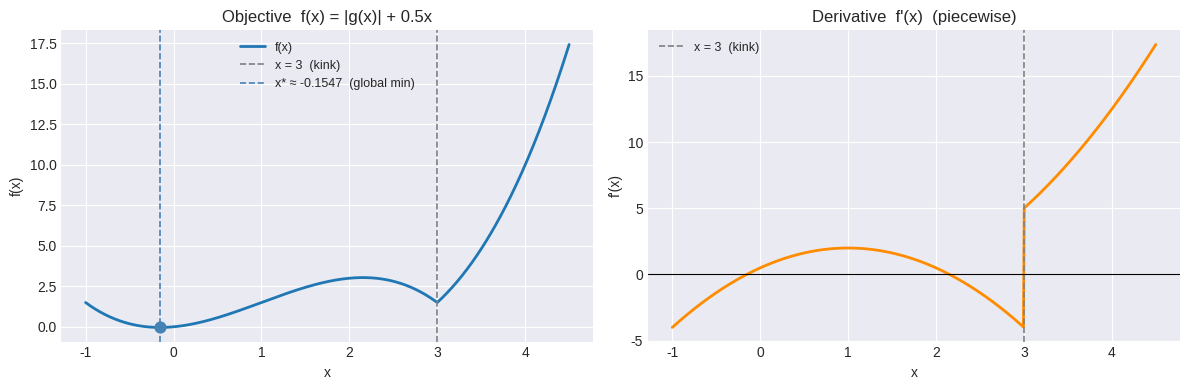
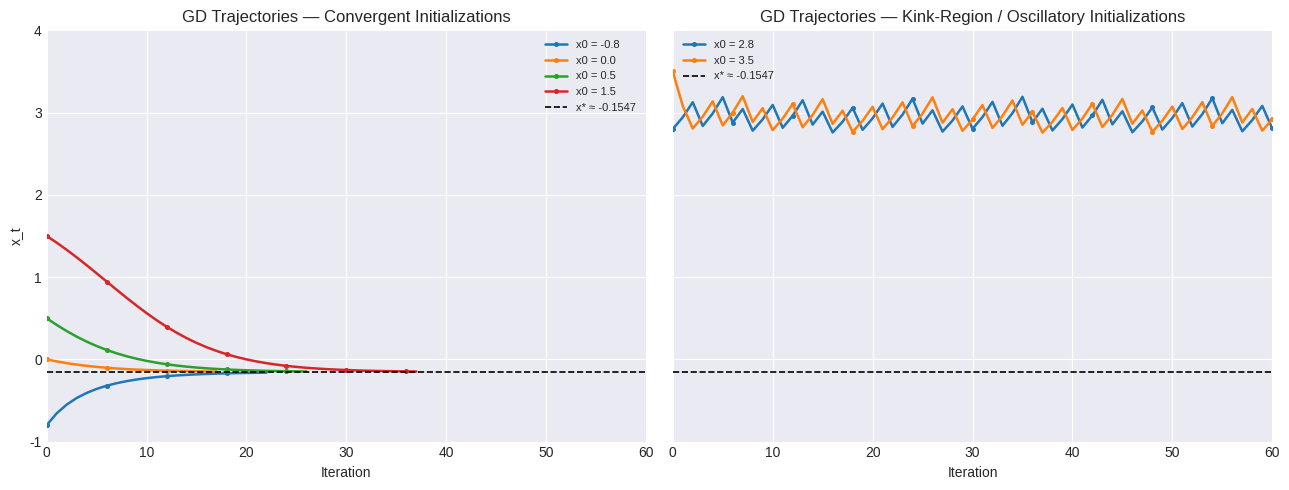
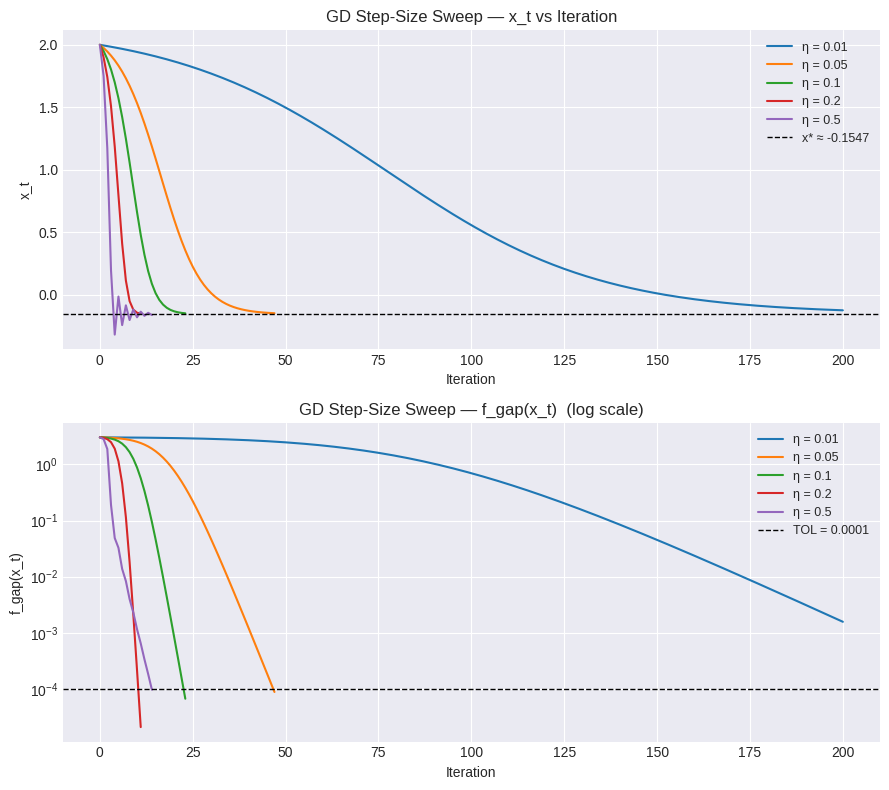
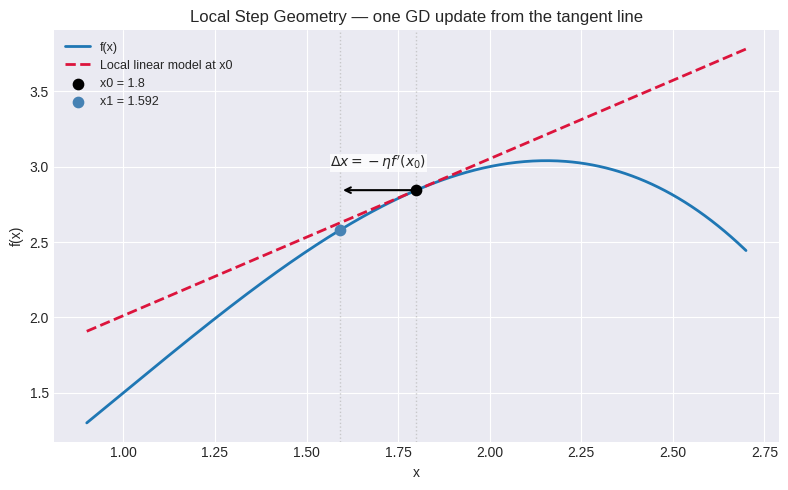
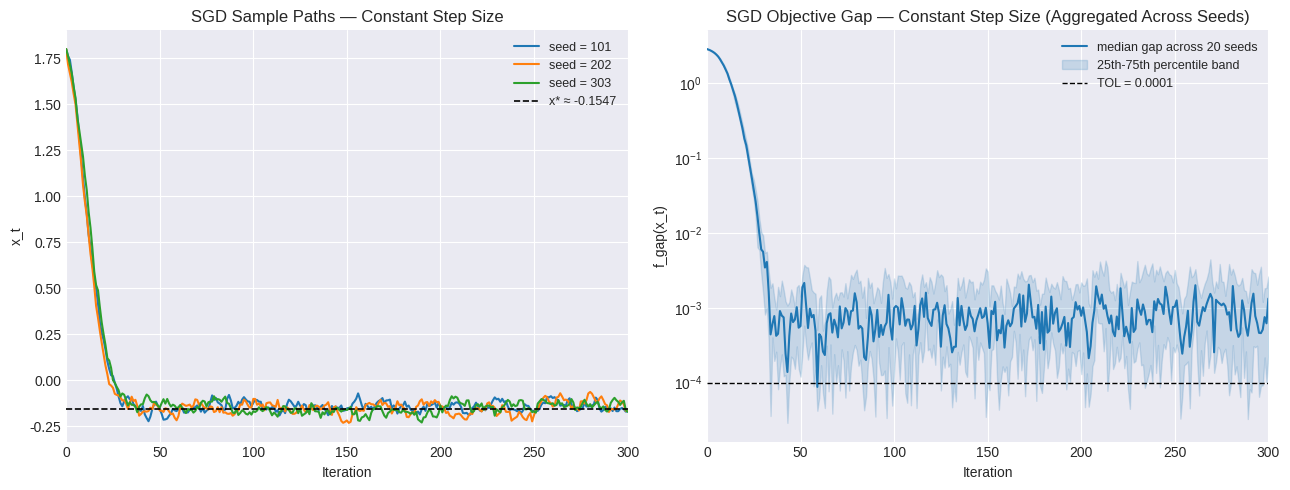
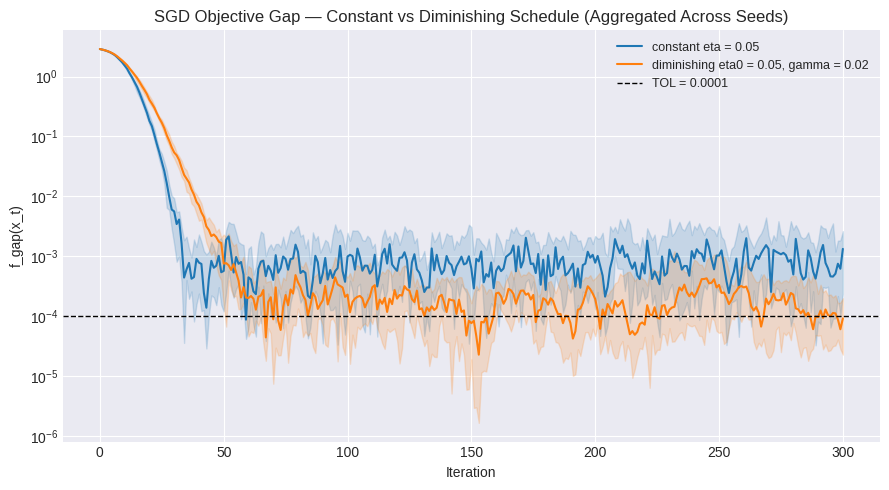
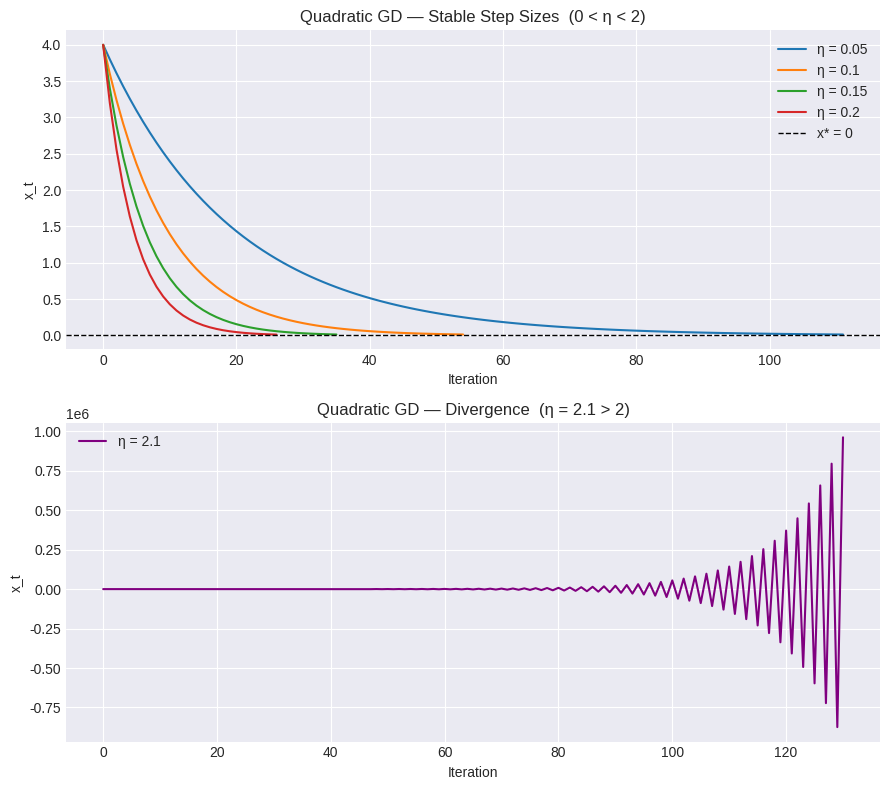

Source code (Python) for these figures, in order:
import numpy as np
import matplotlib.pyplot as plt

SEED = 123
rng = np.random.default_rng(SEED)

X_STAR = 1 - (2/3)*np.sqrt(3)   # ≈ −0.1547, global minimizer
EPS    = 1e-6                     # finite-difference step for gradient check
TOL    = 1e-4                     # convergence tolerance
T_MAX  = 5000

# Requires matplotlib >= 3.6 for seaborn-v0_8 style aliases
# Colab: run  !pip install -q "matplotlib>=3.8"  if this raises an OSError
plt.style.use('seaborn-v0_8-darkgrid')
plt.rcParams['figure.figsize'] = (7, 4)
plt.rcParams['axes.spines.top']   = False
plt.rcParams['axes.spines.right'] = False

print(f'X_STAR = {X_STAR:.6f}')

def g(x):
    return 0.5*x**3 - 1.5*x**2

def f(x):
    return np.abs(g(x)) + 0.5*x

def df(x):
    # Mathematically undefined at x=3; numerically we use the g(x) >= 0 branch convention
    dg   = 1.5*x**2 - 3.0*x          # g'(x)
    sign = np.where(g(x) >= 0, 1.0, -1.0)
    return sign * dg + 0.5

def f_gap(x):
    return f(x) - f(X_STAR)

xs_plot = np.linspace(-1, 4.5, 600)

fig, (ax1, ax2) = plt.subplots(1, 2, figsize=(12, 4))

# --- f(x) ---
ax1.plot(xs_plot, f(xs_plot), linewidth=2, label='f(x)')
ax1.axvline(3.0,    linestyle='--', color='grey',      linewidth=1.2, label='x = 3  (kink)')
ax1.axvline(X_STAR, linestyle='--', color='steelblue', linewidth=1.2,
            label=f'x* \u2248 {X_STAR:.4f}  (global min)')
ax1.scatter([X_STAR], [f(X_STAR)], color='steelblue', zorder=5, s=60)
ax1.set_title('Objective  f(x) = |g(x)| + 0.5x')
ax1.set_xlabel('x')
ax1.set_ylabel('f(x)')
ax1.legend(fontsize=9)

# --- f'(x) ---
ax2.plot(xs_plot, df(xs_plot), linewidth=2, color='darkorange')
ax2.axvline(3.0, linestyle='--', color='grey', linewidth=1.2, label='x = 3  (kink)')
ax2.axhline(0,   color='black', linewidth=0.8)
ax2.set_title("Derivative  f'(x)  (piecewise)")
ax2.set_xlabel('x')
ax2.set_ylabel("f'(x)")
ax2.legend(fontsize=9)

plt.tight_layout()
plt.savefig('fig_01_landscape.png', dpi=150, bbox_inches='tight')
plt.show()

test_points = [-0.8, X_STAR, 0.5, 1.0, 2.5, 3.5, 4.2]

print('=== Finite-difference gradient check ===')
print(f"{'x':>8}  {'analytic':>12}  {'finite-diff':>12}  {'abs error':>10}")
print('-' * 50)
for x0 in test_points:
    fd  = (f(x0 + EPS) - f(x0 - EPS)) / (2 * EPS)
    ana = float(df(x0))
    print(f"{x0:>8.4f}  {ana:>12.6f}  {fd:>12.6f}  {abs(ana-fd):>10.2e}")

def gd(x0, eta, T=T_MAX):
    xs = [x0]
    x  = x0
    for _ in range(T):
        x = x - eta * df(x)
        xs.append(x)
        if f_gap(x) < TOL:
            break
        if abs(x) > 1e4:        # divergence guard
            xs.append(np.nan)
            break
    return np.array(xs)

x0_conv = [-0.8, 0.0, 0.5, 1.5]
x0_osc  = [2.8, 3.5]
T_plot = 60
eta_traj = 0.05

steps = np.arange(T_plot + 1)
traj_style = dict(linewidth=1.8, marker='o', markersize=2.6, markevery=6)

fig, (ax1, ax2) = plt.subplots(1, 2, figsize=(13, 5), sharey=True)

for ax, x0_list, title, legend_loc in [
    (ax1, x0_conv, 'GD Trajectories — Convergent Initializations', 'upper right'),
    (ax2, x0_osc, 'GD Trajectories — Kink-Region / Oscillatory Initializations', 'upper left'),
]:
    for x0 in x0_list:
        xs = gd(x0, eta_traj, T=T_plot)
        ax.plot(steps[:len(xs)], xs, label=f'x0 = {x0}', **traj_style)

    ax.axhline(X_STAR, linestyle='--', color='black', linewidth=1.2,
               label=f'x* \u2248 {X_STAR:.4f}')
    ax.set_title(title)
    ax.set_xlabel('Iteration')
    ax.set_xlim(0, T_plot)
    ax.set_ylim(-1.0, 4.0)
    ax.legend(fontsize=8, loc=legend_loc)

ax1.set_ylabel('x_t')
ax2.tick_params(labelleft=False)

plt.tight_layout()
plt.savefig('fig_02_gd_trajectories.png', dpi=150, bbox_inches='tight')
plt.show()

etas_sweep = [0.01, 0.05, 0.10, 0.20, 0.50]
x0_sweep   = 2.0
T_sweep    = 200

trajectories = {eta: gd(x0_sweep, eta, T=T_sweep) for eta in etas_sweep}

fig, (ax1, ax2) = plt.subplots(2, 1, figsize=(9, 8))

# Top: x_t vs iteration
for eta in etas_sweep:
    xs = trajectories[eta]
    ax1.plot(xs, label=f'\u03b7 = {eta}')
ax1.axhline(X_STAR, linestyle='--', color='black', linewidth=1,
            label=f'x* \u2248 {X_STAR:.4f}')
ax1.set_title('GD Step-Size Sweep — x_t vs Iteration')
ax1.set_xlabel('Iteration')
ax1.set_ylabel('x_t')
ax1.legend(fontsize=9)

# Bottom: f_gap on log scale
for eta in etas_sweep:
    xs = trajectories[eta]
    gaps = np.maximum(f_gap(np.asarray(xs)), 1e-12)
    ax2.plot(gaps, label=f'\u03b7 = {eta}')
ax2.axhline(TOL, linestyle='--', color='black', linewidth=1, label=f'TOL = {TOL}')
ax2.set_yscale('log')
ax2.set_title('GD Step-Size Sweep — f_gap(x_t)  (log scale)')
ax2.set_xlabel('Iteration')
ax2.set_ylabel('f_gap(x_t)')
ax2.legend(fontsize=9)

plt.tight_layout()
plt.savefig('fig_03_step_size_sweep.png', dpi=150, bbox_inches='tight')
plt.show()

x0_geom = 1.8
eta_geom = 0.20
x1_geom = x0_geom - eta_geom * df(x0_geom)
f0_geom = f(x0_geom)
f1_geom = f(x1_geom)

xs_geom = np.linspace(x0_geom - 0.9, x0_geom + 0.9, 400)
tangent_geom = f0_geom + df(x0_geom) * (xs_geom - x0_geom)

fig, ax = plt.subplots(figsize=(8, 5))
ax.plot(xs_geom, f(xs_geom), linewidth=2, label='f(x)')
ax.plot(xs_geom, tangent_geom, linestyle='--', color='crimson', linewidth=2,
        label='Local linear model at x0')
ax.scatter([x0_geom], [f0_geom], color='black', zorder=5, s=55, label=f'x0 = {x0_geom}')
ax.scatter([x1_geom], [f1_geom], color='steelblue', zorder=5, s=55,
           label=f'x1 = {x1_geom:.3f}')
ax.annotate('', xy=(x1_geom, f0_geom), xytext=(x0_geom, f0_geom),
            arrowprops=dict(arrowstyle='->', color='black', lw=1.5))
ax.text((x0_geom + x1_geom) / 2, f0_geom + 0.12, r"$\Delta x = -\eta f'(x_0)$",
        ha='center', va='bottom', fontsize=10,
        bbox=dict(facecolor='white', edgecolor='none', alpha=0.8, pad=0.2))
ax.axvline(x0_geom, linestyle=':', color='0.75', linewidth=1, alpha=0.8)
ax.axvline(x1_geom, linestyle=':', color='0.75', linewidth=1, alpha=0.8)
ax.set_title('Local Step Geometry — one GD update from the tangent line')
ax.set_xlabel('x')
ax.set_ylabel('f(x)')
ax.legend(fontsize=9)

plt.tight_layout()
plt.savefig('fig_04_step_geometry.png', dpi=150, bbox_inches='tight')
plt.show()

SGD_X0    = 1.8
SGD_SIGMA = 0.35
SGD_ETA   = 0.05
SGD_ETA0  = SGD_ETA
SGD_GAMMA = 0.02
SGD_T     = 300
SGD_SEEDS = [101, 202, 303]

def sgd(x0, sigma, T, seed, eta_fn):
    rng = np.random.default_rng(seed)
    xs = [x0]
    x = x0
    for k in range(T):
        x = x - eta_fn(k) * (df(x) + sigma * rng.normal())
        xs.append(x)
        if abs(x) > 1e4:
            xs.append(np.nan)
            break
    return np.array(xs)

eta_const = lambda k: SGD_ETA
eta_dim   = lambda k: SGD_ETA0 / (1.0 + SGD_GAMMA * k)

fig6_seeds = range(100, 120)
fig6_paths = {seed: sgd(SGD_X0, SGD_SIGMA, SGD_T, seed, eta_const)
              for seed in dict.fromkeys([*SGD_SEEDS, *fig6_seeds])}
fig6_gaps = np.vstack([
    np.maximum(f_gap(np.asarray(fig6_paths[seed])), 1e-12)
    for seed in fig6_seeds
])
med_gap = np.median(fig6_gaps, axis=0)
q1_gap = np.percentile(fig6_gaps, 25, axis=0)
q3_gap = np.percentile(fig6_gaps, 75, axis=0)
steps = np.arange(SGD_T + 1)

fig, (ax1, ax2) = plt.subplots(1, 2, figsize=(13, 5))

for seed in SGD_SEEDS:
    ax1.plot(fig6_paths[seed], label=f'seed = {seed}')

ax1.axhline(X_STAR, linestyle='--', color='black', linewidth=1.2,
           label=f'x* \u2248 {X_STAR:.4f}')
ax1.set_title('SGD Sample Paths — Constant Step Size')
ax1.set_xlabel('Iteration')
ax1.set_ylabel('x_t')
ax1.set_xlim(0, SGD_T)
ax1.legend(fontsize=9)

ax2.plot(steps, med_gap, color='tab:blue', label=f'median gap across {len(fig6_seeds)} seeds')
ax2.fill_between(steps, q1_gap, q3_gap, color='tab:blue', alpha=0.18,
                 label='25th-75th percentile band')
ax2.axhline(TOL, linestyle='--', color='black', linewidth=1, label=f'TOL = {TOL}')
ax2.set_yscale('log')
ax2.set_title('SGD Objective Gap — Constant Step Size (Aggregated Across Seeds)')
ax2.set_xlabel('Iteration')
ax2.set_ylabel('f_gap(x_t)')
ax2.set_xlim(0, SGD_T)
ax2.legend(fontsize=9)

plt.tight_layout()
plt.savefig('fig_05_sgd_paths.png', dpi=150, bbox_inches='tight')
plt.show()

seed_compare = SGD_SEEDS[0]
xs_const = sgd(SGD_X0, SGD_SIGMA, SGD_T, seed_compare, eta_const)
xs_dim = sgd(SGD_X0, SGD_SIGMA, SGD_T, seed_compare, eta_dim)
schedule_seeds = list(range(100, 120))

def gap_series(xs):
    return np.maximum(f_gap(np.asarray(xs)), 1e-12)

def schedule_gap_stats(eta_fn):
    gaps = np.vstack([
        gap_series(sgd(SGD_X0, SGD_SIGMA, SGD_T, seed, eta_fn))
        for seed in schedule_seeds
    ])
    return np.median(gaps, axis=0), np.percentile(gaps, 25, axis=0), np.percentile(gaps, 75, axis=0)

med_const, q1_const, q3_const = schedule_gap_stats(eta_const)
med_dim, q1_dim, q3_dim = schedule_gap_stats(eta_dim)
steps = np.arange(SGD_T + 1)

fig, ax = plt.subplots(figsize=(9, 5))
ax.plot(steps, med_const, color='tab:blue', label=f'constant eta = {SGD_ETA}')
ax.fill_between(steps, q1_const, q3_const, color='tab:blue', alpha=0.18)
ax.plot(steps, med_dim, color='tab:orange', label=f'diminishing eta0 = {SGD_ETA0}, gamma = {SGD_GAMMA}')
ax.fill_between(steps, q1_dim, q3_dim, color='tab:orange', alpha=0.18)
ax.axhline(TOL, linestyle='--', color='black', linewidth=1, label=f'TOL = {TOL}')
ax.set_yscale('log')
ax.set_title('SGD Objective Gap — Constant vs Diminishing Schedule (Aggregated Across Seeds)')
ax.set_xlabel('Iteration')
ax.set_ylabel('f_gap(x_t)')
ax.legend(fontsize=9)

plt.tight_layout()
plt.savefig('fig_06_sgd_schedule_comparison.png', dpi=150, bbox_inches='tight')
plt.show()

def summarize_run(xs, tol=TOL):
    gaps = np.maximum(f_gap(np.asarray(xs)), 0.0)
    hit = np.where(gaps < tol)[0]
    steps_to_tol = int(hit[0]) if len(hit) else None
    return gaps[-1], gaps.min(), steps_to_tol

gd_eta_010 = gd(SGD_X0, 0.10, T=SGD_T)

runs = [
    ('GD eta=0.10', gd_eta_010),
    ('SGD constant eta', xs_const),
    ('SGD diminishing eta_k', xs_dim),
]

print(f"{'method':<24} {'final_gap':>12} {'best_gap':>12} {'steps_to_tol':>12}")
print('-' * 64)
for method, xs in runs:
    final_gap, best_gap, steps_to_tol = summarize_run(xs)
    steps_text = '--' if steps_to_tol is None else f'{steps_to_tol:d}'
    print(f"{method:<24} {final_gap:>12.2e} {best_gap:>12.2e} {steps_text:>12}")

def q(x):
    return 0.5 * x**2

def dq(x):
    return x

def gd_quadratic(x0, eta, T=T_MAX):
    xs = [x0]
    x  = x0
    for _ in range(T):
        x = x - eta * dq(x)
        if abs(q(x) - q(0.0)) < TOL:
            xs.append(x)   # record the converged point before stopping
            break
        if abs(x) > 1e6:
            xs.append(np.nan)
            break
        xs.append(x)
    return np.array(xs)

x0_quad      = 4.0
stable_etas  = [0.05, 0.10, 0.15, 0.20]
unstable_eta = 2.1

fig, (ax1, ax2) = plt.subplots(2, 1, figsize=(9, 8))

# Top: stable step sizes
for eta in stable_etas:
    xs = gd_quadratic(x0_quad, eta)
    ax1.plot(xs, label=f'\u03b7 = {eta}')
ax1.axhline(0.0, linestyle='--', color='black', linewidth=1, label='x* = 0')
ax1.set_title('Quadratic GD — Stable Step Sizes  (0 < \u03b7 < 2)')
ax1.set_xlabel('Iteration')
ax1.set_ylabel('x_t')
ax1.legend()

# Bottom: divergent step size
xs_div = gd_quadratic(x0_quad, unstable_eta)
ax2.plot(xs_div, color='purple', label=f'\u03b7 = {unstable_eta}')
ax2.set_title('Quadratic GD — Divergence  (\u03b7 = 2.1 > 2)')
ax2.set_xlabel('Iteration')
ax2.set_ylabel('x_t')
ax2.legend()

plt.tight_layout()
plt.savefig('fig_07_quadratic_sweep.png', dpi=150, bbox_inches='tight')
plt.show()
